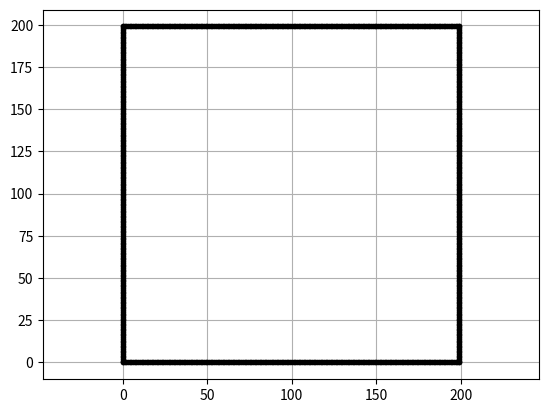

This chart was generated by the following Python code:
 #

import matplotlib.pyplot as plt
import time
class Map:
    """Class that conducts transformations to vectors automatically,
    using the commads "go straight", "turn left", "turn right".
    As a result it produces a set of points corresponding to a road
    """

    def __init__(self, map_size):
        self.map_size = map_size
        self.max_x = map_size
        self.max_y = map_size
        self.min_x = 0
        self.min_y = 0

        self.init_pos = [0, 1]

        self.map_points = []

        # self.current_pos = [self.init_pos, self.init_end]
        self.all_map_points = []
        self.current_level = 1

        self.create_init_box()

    def create_init_box(self):
        """select a random initial position from the middle of
        one of the boundaries
        """
        pos = [0, 0]

        for y in range(self.max_y):
            self.all_map_points.append([pos[0], y])
        pos = [0, self.max_y - 1]

        for x in range(self.max_x):
            self.all_map_points.append([x, pos[1]])
        pos = [self.max_x - 1, self.max_y - 1]

        for y in range(self.max_y):
            self.all_map_points.append([pos[0], self.max_y - 1 - y])

        pos = [self.max_x, 0]

        for x in range(self.max_x):
            self.all_map_points.append([self.max_x - 1 - x, pos[1]])

        return

    def horizontal(self, distance, position):

        new_points = []
        init_pos = [position, self.current_level]
        for i in range(round(distance / 2)):
            point_left = [init_pos[0] - i, init_pos[1]]
            point_right = [init_pos[0] + i, init_pos[1]]
            if self.point_valid(point_left):
                self.all_map_points.append(point_left)
                new_points.append(point_left)
            if self.point_valid(point_right):
                self.all_map_points.append(point_right)
                new_points.append(point_right)

        self.current_level += 1

        return new_points

    def vertical(self, distance, position):

        new_points = []
        init_pos = [position, self.current_level]
        for i in range(round(distance / 2)):
            point_down = [init_pos[0], init_pos[1] - i]
            point_up = [init_pos[0], init_pos[1] + i]
            if self.point_valid(point_down):
                self.all_map_points.append(point_down)
                new_points.append(point_down)
            if self.point_valid(point_up):
                self.all_map_points.append(point_up)
                new_points.append(point_up)

        self.current_level += 1

        return new_points

    def point_valid(self, point):
        if (point in self.all_map_points) or self.point_out_of_bounds(point):
            return False
        else:
            return True

    def point_out_of_bounds(self, a):
        if (0 < a[0] and a[0] < self.max_x - 4) and (0 < a[1] and a[1] < self.max_y - 4):
            return False
        else:
            return True

    def get_points_from_states(self, states):


        self.init_pos = [0, 1]

        self.map_points = []

        self.all_map_points = []
        self.current_level = 1

        self.create_init_box()

        tc = states
        for state in tc:
            action = tc[state]["state"]
            if action == "horizontal":
                self.horizontal(tc[state]["value"], tc[state]["position"])
            elif action == "vertical":
                self.vertical(tc[state]["value"], tc[state]["position"])
            else:
                print("ERROR")

        #print("OBTAINED POINTS", points)
        return self.all_map_points

    def build_tc(self, points):


        time_ = str(int(time.time()))

        fig, ax = plt.subplots(figsize=(12, 12))
        # , nodes[closest_index][0], nodes[closest_index][1], 'go'
        road_x = []
        road_y = []
        for p in points:
            road_x.append(p[0])
            road_y.append(p[1])

        ax.plot(road_x, road_y, 'yo--', label="Road")

        top = self.map_size
        bottom = 0

        ax.set_title("Test case fitenss ", fontsize=17)

        ax.set_ylim(bottom, top)
        
        ax.set_xlim(bottom, top)

        fig.savefig(".\\Test\\"+ time_+ "+test.jpg")
        ax.legend()
        plt.close(fig)

def read_schedule(tc, size):
    time_ = str(int(time.time()))
    fig, ax1 = plt.subplots(figsize=(12, 12))
    car_map = Map(size)
    for state in tc:
        action = tc[state]["state"]
        print("location:", car_map.current_pos)
        if action == "straight":
            car_map.go_straight(tc[state]["value"])
            print(tc[state]["value"])
            x, y = car_map.position_to_line(car_map.current_pos)
            ax1.plot(x, y, "o--y")
        elif action == "left":
            car_map.turn_left(tc[state]["value"])
            print(tc[state]["value"])
            x, y = car_map.position_to_line(car_map.current_pos)
            ax1.plot(x, y, "o--y")
        elif action == "right":
            car_map.turn_right(tc[state]["value"])
            print(tc[state]["value"])
            x, y = car_map.position_to_line(car_map.current_pos)
            ax1.plot(x, y, "o--y")
        else:
            print("Wrong value")

    top = size
    bottom = 0
    ax1.set_ylim(bottom, top)
    ax1.set_xlim(bottom, top)
    fig.savefig(".\\Test\\"+ time_+ "+test2.jpg")
    plt.close(fig)


if __name__ == "__main__":


    my_map = Map(200)
    points = my_map.all_map_points


    ox = [t[0] for t in points]
    oy = [t[1] for t in points]

    plt.plot(ox, oy, ".k")
    plt.grid(True)
    plt.axis("equal")
    plt.show()

